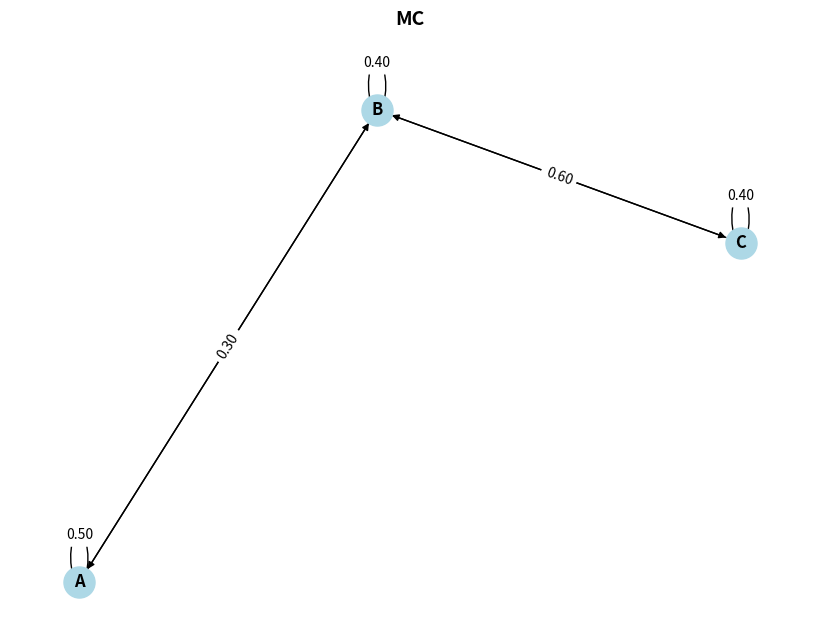

Write the Python code that produced this figure.
"""
markov_process.py
马尔科夫过程 (Markov Process / Markov Chain)
定义：<S, P> - 状态集合和转移概率矩阵
"""

import numpy as np
import matplotlib.pyplot as plt
import networkx as nx


class MarkovProcess:
    """马尔科夫过程：无记忆性的随机过程"""
    
    def __init__(self, states, transition_matrix):
        """
        初始化马尔科夫过程
        
        Args:
            states: 状态列表，如 ['Sunny', 'Cloudy', 'Rainy']
            transition_matrix: 转移概率矩阵 P[i][j] = P(next=j | current=i)
        """
        self.states = states
        self.n_states = len(states)
        # 确保转换为 numpy 数组
        self.transition_matrix = np.array(transition_matrix)
        
        # 验证每行概率和为1
        for i in range(self.n_states):
            prob_sum = np.sum(self.transition_matrix[i])
            if not np.isclose(prob_sum, 1.0):
                print(f"警告：状态 {states[i]} 的转移概率和为 {prob_sum}")
    
    def get_next_state(self, current_state):
        """采样下一个状态 - 这就是转移过程的核心！"""
        # 步骤1: 获取当前状态的索引
        idx = self.states.index(current_state)
        # 步骤2: 从转移矩阵中取出当前状态到所有下一状态的概率分布
        probs = self.transition_matrix[idx]  # 例如：[0.7, 0.2, 0.1]
        # 步骤3: 根据概率分布采样下一个状态（关键！）
        next_idx = np.random.choice(self.n_states, p=probs)
        # 步骤4: 返回下一个状态
        return self.states[next_idx]
    
    def generate_sequence(self, start_state, steps=10):
        """生成状态序列"""
        sequence = [start_state]
        current = start_state
        
        for _ in range(steps - 1):
            current = self.get_next_state(current)
            sequence.append(current)
        
        return sequence
    
    def compute_stationary_distribution(self, max_iter=1000, tol=1e-6):
        """
        计算平稳分布 π = π * P
        
        平稳分布的含义：
        - 马尔可夫链运行无限长时间后，状态的概率分布会趋于稳定
        - 这个稳定的分布就叫做平稳分布
        - 满足方程：π = π × P（π是行向量，P是转移矩阵）
        
        数学原理：
        设 π = [π₁, π₂, ..., πₙ] 是平稳分布
        则对于所有状态 j：πⱼ = Σᵢ πᵢ × Pᵢⱼ
        
        迭代求解方法（幂迭代法）：
        1. 从初始分布 π₀ = [1/n, 1/n, ..., 1/n] 开始
        2. 反复应用转移矩阵：π_{k+1} = π_k × P
        3. 直到收敛（分布不再变化）
        
        Args:
            max_iter: 最大迭代次数，防止无限循环（默认1000）
            tol: 收敛容差，当分布变化小于此值时认为收敛（默认1e-6）
        
        Returns:
            字典：{状态名称: 平稳概率}
        
        示例：
            如果有3个状态['晴天','多云','雨天']
            返回：{'晴天': 0.47, '多云': 0.32, '雨天': 0.21}
        """
        
        # 步骤1: 初始化概率分布为均匀分布
        # np.ones(self.n_states) 创建全1数组，例如 [1, 1, 1]
        # 除以 self.n_states 得到均匀分布，例如 [1/3, 1/3, 1/3]
        pi = np.ones(self.n_states) / self.n_states
        # 初始时，假设所有状态等概率出现
        
        # 步骤2: 迭代更新分布，直到收敛
        for iteration in range(max_iter):
            # 步骤2.1: 应用一次转移矩阵，得到新分布
            # @ 是矩阵乘法运算符
            # new_pi = pi × P
            # 新分布 = 旧分布 × 转移矩阵
            new_pi = pi @ self.transition_matrix
            # 例如：π_new[晴天] = π_old[晴天]×0.7 + π_old[多云]×0.3 + π_old[雨天]×0.2
            
            # 步骤2.2: 检查是否收敛
            # np.linalg.norm() 计算向量的欧几里得距离（向量长度）
            # 如果新旧分布之间的差异很小（小于容差），认为已收敛
            if np.linalg.norm(new_pi - pi) < tol:
                # 可选：打印收敛信息（调试用）
                # print(f"平稳分布在 {iteration+1} 步收敛")
                break
            
            # 步骤2.3: 更新分布，继续迭代
            pi = new_pi
        
        # 步骤3: 将numpy数组结果转换为字典格式
        # 遍历所有状态索引，将状态名和概率配对
        return {self.states[i]: pi[i] for i in range(self.n_states)}


    # 添加别名方法，保持兼容性
    def stationary_distribution(self, max_iter=1000, tol=1e-6):
        """
        计算平稳分布的别名方法
        
        这个函数只是为了提供更短的函数名，方便调用
        内部直接调用 compute_stationary_distribution() 实现相同功能
        
        Args:
            max_iter: 最大迭代次数（同上述）
            tol: 收敛容差（同上述）
        
        Returns:
            字典：{状态名称: 平稳概率}（同上述）
        
        使用示例：
            dist1 = mp.compute_stationary_distribution()  # 完整名称
            dist2 = mp.stationary_distribution()          # 简短别名
            # 两者返回相同结果
        """
        return self.compute_stationary_distribution(max_iter, tol)
    
    def visualize(self):
        """可视化状态转移图"""
        G = nx.DiGraph()
        
        # 添加节点和边
        for i, s in enumerate(self.states):
            G.add_node(s)
            for j, t in enumerate(self.states):
                # 使用正确的索引方式访问 numpy 数组
                prob = self.transition_matrix[i, j]  # 现在 transition_matrix 是 numpy 数组
                if prob > 0:
                    G.add_edge(s, t, weight=f'{prob:.2f}')
        
        # 绘图
        pos = nx.spring_layout(G)
        plt.figure(figsize=(8, 6))
        nx.draw(G, pos, with_labels=True, node_color='lightblue', 
                node_size=500, font_size=12, font_weight='bold')
        
        edge_labels = {(u, v): d['weight'] for u, v, d in G.edges(data=True)}
        nx.draw_networkx_edge_labels(G, pos, edge_labels=edge_labels, font_size=10)
        
        plt.title('MC', fontsize=14, fontweight='bold')
        plt.axis('off')
        plt.tight_layout()
        plt.show()


# ==================== 简单示例（不需要 networkx） ====================
def simple_demo():
    """简单演示，不需要 networkx"""
    print("=" * 50)
    print("马尔科夫过程简单示例")
    print("=" * 50)
    
    # 定义状态和转移矩阵
    states = ['晴天', '多云', '雨天']
    transition = [
        [0.7, 0.2, 0.1],
        [0.3, 0.5, 0.2],
        [0.2, 0.3, 0.5]
    ]
    
    # 创建马尔科夫过程
    mp = MarkovProcess(states, transition)
    
    # 生成状态序列
    print("\n天气序列（从晴天开始，20天）：")
    sequence = mp.generate_sequence('晴天', 20)
    print(' -> '.join(sequence))
    
    # 计算平稳分布
    print("\n平稳分布（长期天气概率）：")
    dist = mp.compute_stationary_distribution()
    for state, prob in dist.items():
        print(f"  {state}: {prob:.2%}")
    
    # 统计状态频率
    print("\n状态转移统计：")
    for i, s1 in enumerate(states):
        for j, s2 in enumerate(states):
            prob = mp.transition_matrix[i, j]
            if prob > 0:
                print(f"  {s1} -> {s2}: {prob:.0%}")


# ==================== 示例运行 ====================
if __name__ == "__main__":
    # 运行简单示例
    simple_demo()
    
    # 如果有 networkx，可以运行可视化
    try:
        print("\n" + "=" * 50)
        print("可视化（需要 networkx 库）")
        print("=" * 50)
        
        states = ['A', 'B', 'C']
        transition = [
            [0.5, 0.5, 0.0],
            [0.3, 0.4, 0.3],
            [0.0, 0.6, 0.4]
        ]
        
        mp = MarkovProcess(states, transition)
        mp.visualize()
        
    except ImportError:
        print("\n注意：需要安装 networkx 才能运行可视化")
        print("安装命令：pip install networkx")
    except Exception as e:
        print(f"\n可视化时出错：{e}")
